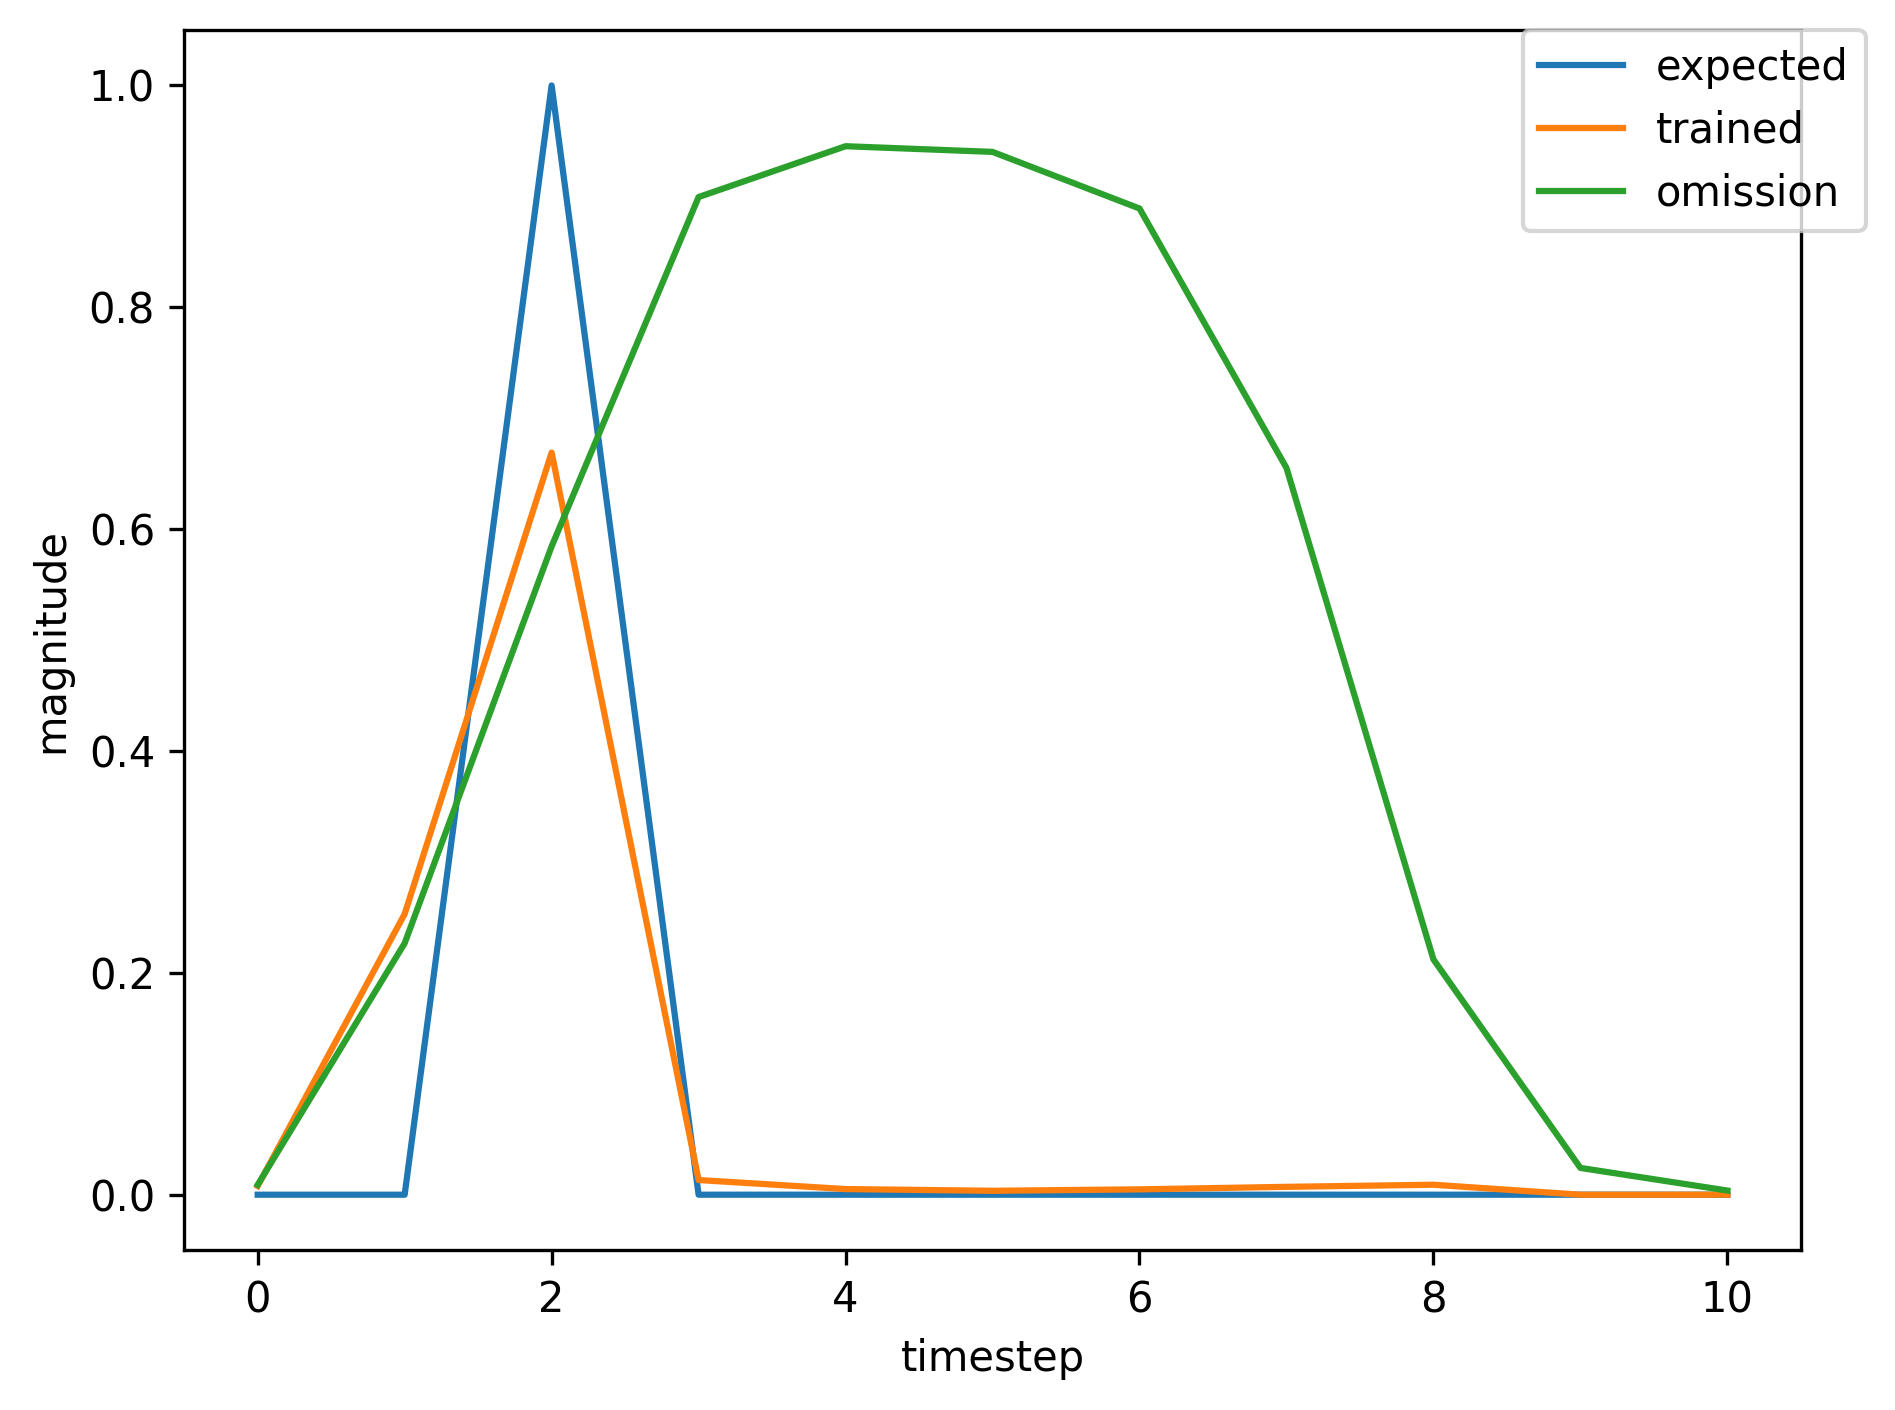

Data behind this chart, as committed beside it:
, input, expected_output, network_output
0, 1.0, 0, 0.002195
1, 0.0, 0, 0.02621
2, 2.0, 1, 0.05152
3, 0.0, 0, 0.002222
4, 0.0, 0, 0.002542
5, 0.0, 0, 0.004535
6, 1.0, 0, 0.009487
7, 0.0, 0, 0.4803
8, 2.0, 1, 0.8825
9, 0.0, 0, 0.05718
10, 0.0, 0, 0.01433
11, 0.0, 0, 0.00527
12, 0.0, 0, 0.00519
13, 0.0, 0, 0.006725
14, 0.0, 0, 0.008167
15, 0.0, 0, 0.008077
16, 1.0, 0, 0.006493
17, 0.0, 0, 0.131
18, 2.0, 1, 0.3522
19, 0.0, 0, 0.004984
20, 0.0, 0, 0.003259
21, 0.0, 0, 0.003663
22, 0.0, 0, 0.006247
23, 1.0, 0, 0.01022
24, 0.0, 0, 0.4106
25, 2.0, 1, 0.8345
26, 0.0, 0, 0.03359
27, 0.0, 0, 0.009044
28, 0.0, 0, 0.004159
29, 1.0, 0, 0.004645
30, 0.0, 0, 0.1835
31, 2.0, 1, 0.6483
32, 0.0, 0, 0.0143
33, 0.0, 0, 0.005942
34, 0.0, 0, 0.004238
35, 0.0, 0, 0.006191
36, 0.0, 0, 0.009725
37, 0.0, 0, 0.0132
38, 1.0, 0, 0.01374
39, 0.0, 0, 0.3402
40, 2.0, 1, 0.7221
41, 0.0, 0, 0.01505
42, 0.0, 0, 0.00514
43, 0.0, 0, 0.003308
44, 0.0, 0, 0.004271
45, 0.0, 0, 0.006067
46, 0.0, 0, 0.007515
47, 1.0, 0, 0.007416
48, 0.0, 0, 0.1858
49, 2.0, 1, 0.5126
50, 0.0, 0, 0.007622
51, 0.0, 0, 0.003864
52, 0.0, 0, 0.003465
53, 0.0, 0, 0.005309
54, 0.0, 0, 0.0082
55, 0.0, 0, 0.01062
56, 1.0, 0, 0.01055
57, 0.0, 0, 0.265
58, 2.0, 1, 0.637
59, 0.0, 0, 0.01094
... 385 more rows
